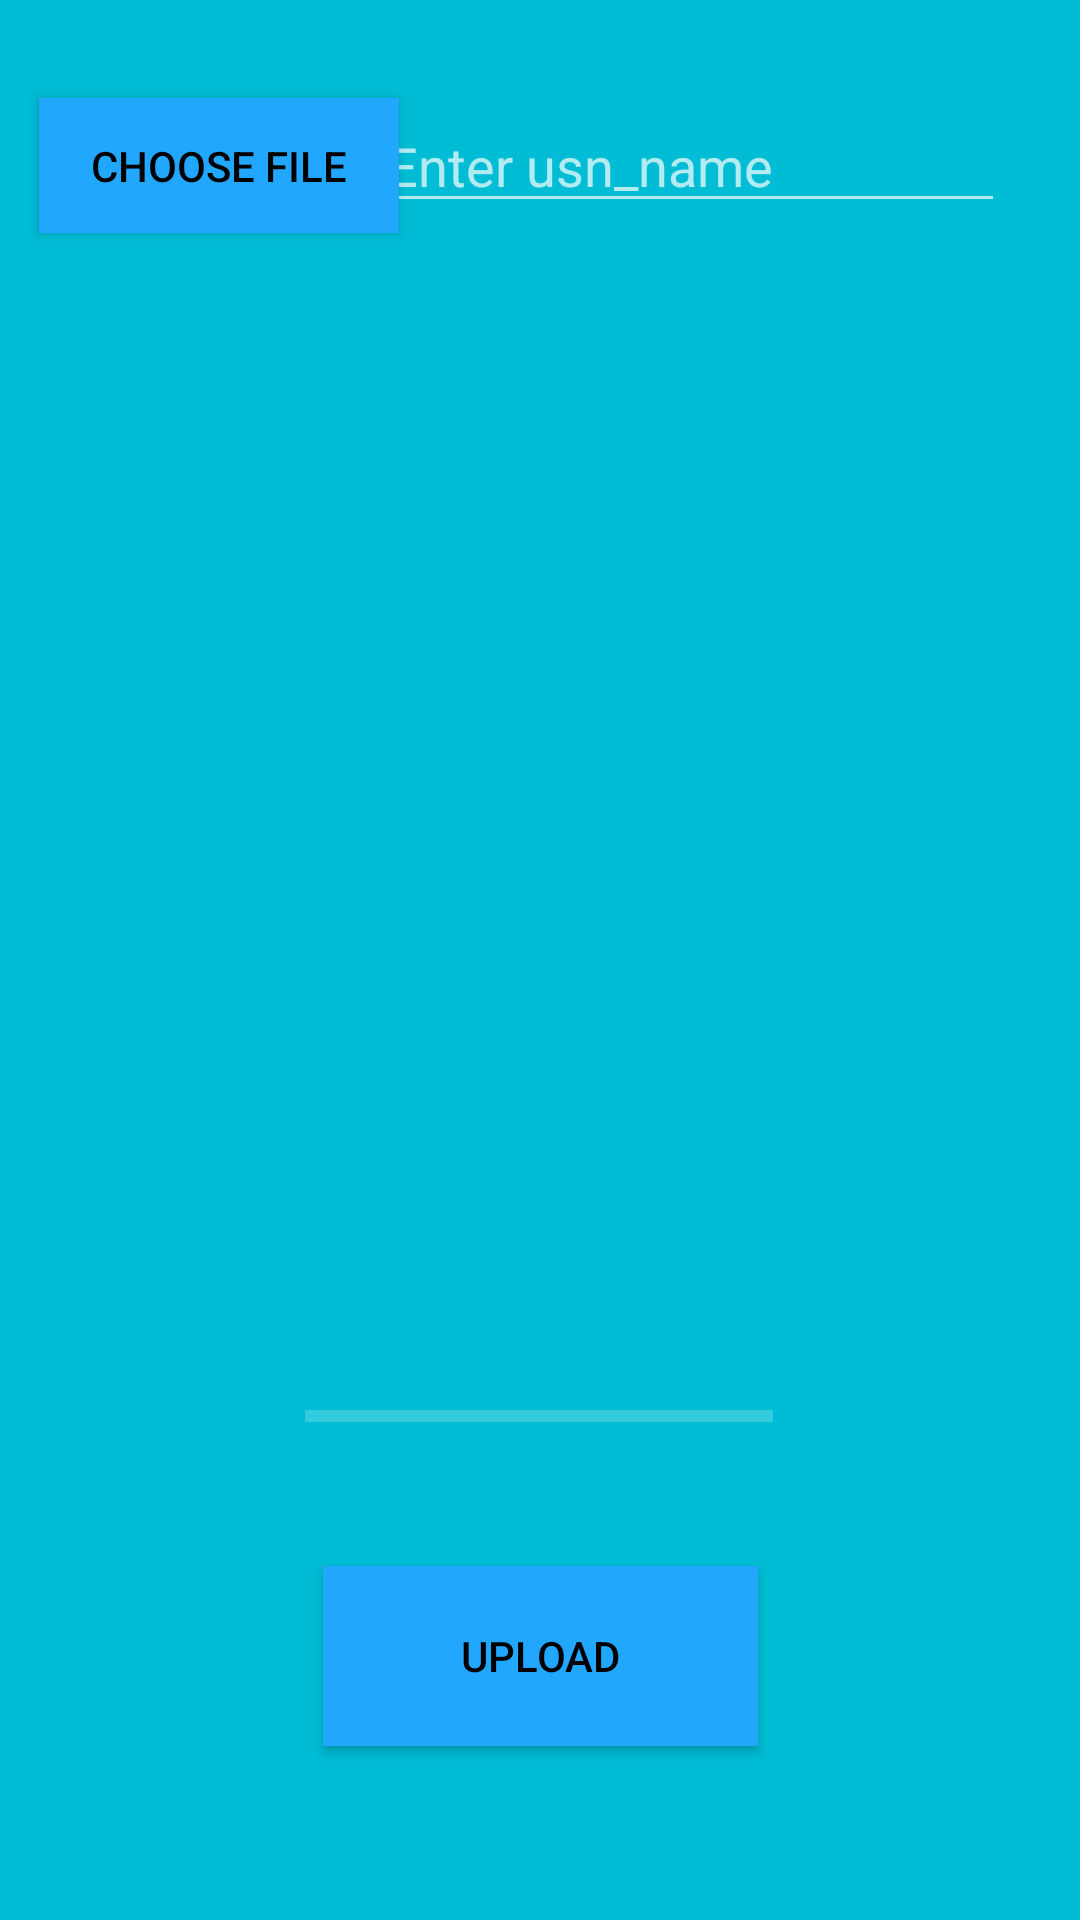

This screen was rendered from an Android layout file. Write that file and the resources it references.
<!-- AndroidManifest.xml: application theme Theme.AppCompat.NoActionBar -->
<!-- res/layout/activity_upload.xml -->
<?xml version="1.0" encoding="utf-8"?>
<androidx.constraintlayout.widget.ConstraintLayout xmlns:android="http://schemas.android.com/apk/res/android"
    xmlns:app="http://schemas.android.com/apk/res-auto"
    xmlns:tools="http://schemas.android.com/tools"
    android:layout_width="match_parent"
    android:layout_height="match_parent"
    android:background="#00BCD4"
    tools:context=".upload">

    <Button
        android:id="@+id/chbut"
        android:layout_width="120dp"
        android:layout_height="45dp"
        android:background="#22A7FF"
        android:text="choose file"
        android:textColor="@android:color/black"
        app:layout_constraintBottom_toBottomOf="parent"
        app:layout_constraintEnd_toEndOf="parent"
        app:layout_constraintHorizontal_bias="0.054"
        app:layout_constraintStart_toStartOf="parent"
        app:layout_constraintTop_toTopOf="parent"
        app:layout_constraintVertical_bias="0.055" />

    <EditText
        android:id="@+id/file_name"
        android:layout_width="wrap_content"
        android:layout_height="wrap_content"
        android:ems="10"
        android:hint="Enter usn_name"
        android:inputType="textPersonName"
        android:textColor="@android:color/black"
        app:layout_constraintBottom_toBottomOf="parent"
        app:layout_constraintEnd_toEndOf="parent"
        app:layout_constraintHorizontal_bias="0.833"
        app:layout_constraintStart_toStartOf="parent"
        app:layout_constraintTop_toTopOf="parent"
        app:layout_constraintVertical_bias="0.055" />

    <Button
        android:id="@+id/upbut"
        android:layout_width="145dp"
        android:layout_height="60dp"
        android:background="#22A7FF"
        android:text="UPLOAD"
        android:textColor="@android:color/black"
        app:layout_constraintBottom_toBottomOf="parent"
        app:layout_constraintEnd_toEndOf="parent"
        app:layout_constraintStart_toStartOf="parent"
        app:layout_constraintTop_toTopOf="parent"
        app:layout_constraintVertical_bias="0.9" />

    <TextView
        android:id="@+id/shup"
        android:layout_width="13dp"
        android:layout_height="8dp"
        android:gravity="center"
        android:text="show uploads"
        android:textColor="@android:color/black"
        android:textSize="18sp"
        android:visibility="gone"
        app:layout_constraintBottom_toBottomOf="parent"
        app:layout_constraintEnd_toEndOf="parent"
        app:layout_constraintHorizontal_bias="0.873"
        app:layout_constraintStart_toStartOf="parent"
        app:layout_constraintTop_toTopOf="parent"
        app:layout_constraintVertical_bias="0.884" />

    <ProgressBar
        android:id="@+id/pbar"
        style="?android:attr/progressBarStyleHorizontal"
        android:layout_width="156dp"
        android:layout_height="22dp"
        app:layout_constraintBottom_toBottomOf="parent"
        app:layout_constraintEnd_toEndOf="parent"
        app:layout_constraintHorizontal_bias="0.498"
        app:layout_constraintStart_toStartOf="parent"
        app:layout_constraintTop_toTopOf="parent"
        app:layout_constraintVertical_bias="0.746" />

    <ImageView
        android:id="@+id/iv"
        android:layout_width="393dp"
        android:layout_height="305dp"
        app:layout_constraintBottom_toBottomOf="parent"
        app:layout_constraintEnd_toEndOf="parent"
        app:layout_constraintHorizontal_bias="0.491"
        app:layout_constraintStart_toStartOf="parent"
        app:layout_constraintTop_toTopOf="parent"
        app:layout_constraintVertical_bias="0.398"
        tools:srcCompat="@tools:sample/avatars" />


</androidx.constraintlayout.widget.ConstraintLayout>
<!-- resources referenced by this layout -->
<resources>

</resources>
